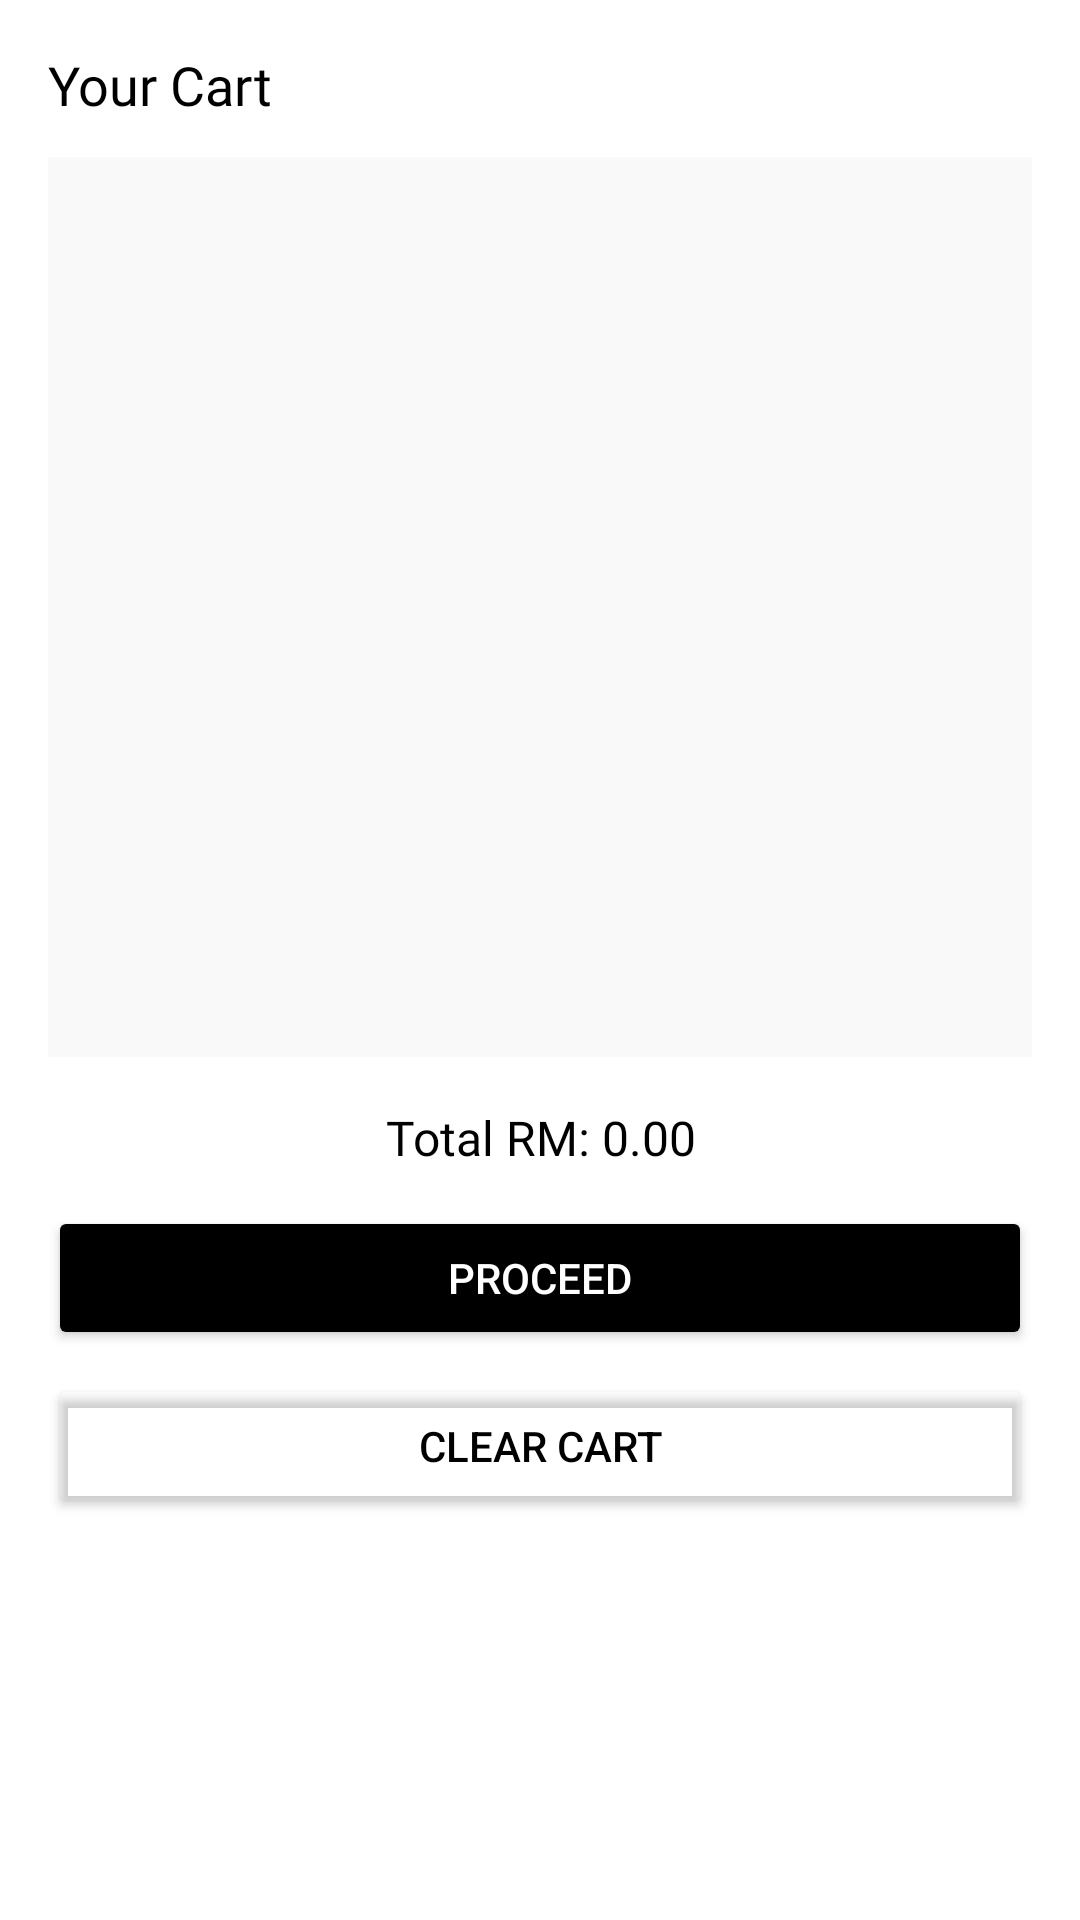

The Android layout XML behind this screen, and the referenced resources:
<!-- AndroidManifest.xml: application theme Theme.Base44 -->
<!-- res/layout/bottom_sheet_cart.xml -->
<?xml version="1.0" encoding="utf-8"?>
<LinearLayout xmlns:android="http://schemas.android.com/apk/res/android"
    android:layout_width="match_parent"
    android:layout_height="wrap_content"
    android:orientation="vertical"
    android:background="@color/white"
    android:padding="16dp">

    <TextView
        android:id="@+id/tvCartTitle"
        android:layout_width="wrap_content"
        android:layout_height="wrap_content"
        android:text="Your Cart"
        android:textSize="18sp"
        android:textColor="@color/black"
        android:fontFamily="@font/inter_bold"
        android:layout_marginBottom="12dp" />


 
        <LinearLayout
            android:id="@+id/layoutCartItems"
            android:layout_width="match_parent"
            android:layout_height="300dp"
            android:background="@color/off_white"
            android:orientation="vertical">


            <TextView
                android:id="@+id/tvEmptyCart"
                android:layout_width="match_parent"
                android:layout_height="match_parent"
                android:text="Your cart is empty"
                android:gravity="center"
                android:visibility="gone"
                android:textSize="14sp"
                android:alpha="0.8"
                android:textColor="@color/black"
                android:padding="16dp"
                android:fontFamily="@font/inter_regular"/>
            <androidx.recyclerview.widget.RecyclerView
                android:id="@+id/recyclerView_cart"
                android:layout_width="match_parent"
                android:layout_height="match_parent"/>


        </LinearLayout>


    <TextView
        android:id="@+id/tvTotalAmount"
        android:layout_width="match_parent"
        android:layout_height="wrap_content"
        android:text="Total RM: 0.00"
        android:textSize="16sp"
        android:gravity="center"
        android:textColor="@color/black"
        android:fontFamily="@font/inter_bold"
        android:layout_marginTop="16dp" />

    
    <Button
        android:id="@+id/btnProceed"
        android:layout_width="match_parent"
        android:layout_height="48dp"
        android:text="Proceed"
        android:textColor="@color/white"
        android:backgroundTint="@color/black"
        android:layout_marginTop="12dp" />

    
    <Button
        android:id="@+id/btnClearCart"
        android:layout_width="match_parent"
        android:layout_height="wrap_content"
        android:text="Clear Cart"
        android:textColor="@color/black"
        android:backgroundTint="@android:color/transparent"
        android:layout_marginTop="8dp" />

</LinearLayout>
<!-- resources referenced by this layout -->
<resources>
  <color name="black">#FF000000</color>
  <color name="off_white">#F9F9F9</color>
  <color name="white">#FFFFFFFF</color>
  <style name="Theme.Base44" parent="Base.Theme.Base44" />
  <style name="Base.Theme.Base44" parent="Theme.Material3.Light.NoActionBar">
          
          
          <item name="android:statusBarColor">@color/green</item>
          <item name="android:navigationBarColor">@color/white</item>
          
          
          <item name="android:windowLightStatusBar">false</item>
          <item name="android:windowLightNavigationBar">true</item>
      </style>
  <color name="green">#249567</color>
</resources>
